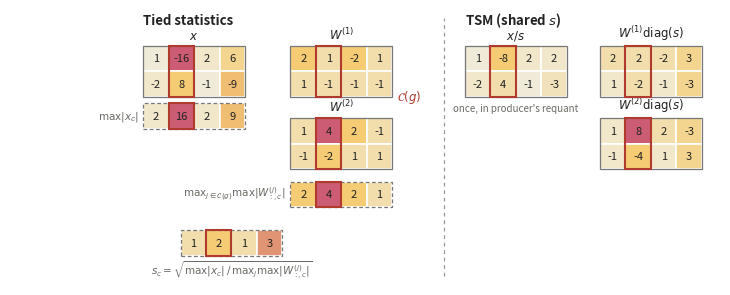

Here is the Python script that generated this plot: (Note: this script raises an exception after producing the figure.)
import matplotlib; matplotlib.use("Agg")
import matplotlib.pyplot as plt
from matplotlib.patches import Rectangle
import numpy as np
OUT="/tmp/claude-1003/-home-taeho/5692497e-a15d-476f-95db-3ec3f5583e11/scratchpad/fig_pc/"
X =np.array([[1,-16,2,6],[-2,8,-1,-9]])
W1=np.array([[2,1,-2,1],[1,-1,-1,-1]]); W2=np.array([[1,4,2,-1],[-1,-2,1,1]])
xmax=np.abs(X).max(0); w1=np.abs(W1).max(0); w2=np.abs(W2).max(0); wt=np.maximum(w1,w2)
s=np.sqrt(xmax/wt)                        # alpha = 0.5
Xh=(X/s).round(2); W1h=W1*s; W2h=W2*s
INK="#222"; MUT="#6b6a64"; ACC="#b03a2e"
def col(v,vmax=16):
    t=min(abs(v)/vmax,1.0)
    c0=np.array([0.94,0.94,0.91]); c1=np.array([0.96,0.80,0.45]); c2=np.array([0.80,0.36,0.45])
    return tuple(c0+(c1-c0)*t/0.5) if t<0.5 else tuple(c1+(c2-c1)*(t-0.5)/0.5)
def fmt(v): return f"{int(v)}" if float(v).is_integer() else f"{v:g}"
def mat(ax,M,x,y,cs=0.42,dashed=False,hl=None,vmax=16):
    r,c=M.shape
    for i in range(r):
        for j in range(c):
            ax.add_patch(Rectangle((x+j*cs,y-(i+1)*cs),cs,cs,fc=col(M[i,j],vmax),ec="white",lw=1.2))
            ax.text(x+j*cs+cs/2,y-(i+0.5)*cs,fmt(M[i,j]),ha="center",va="center",fontsize=8,color=INK)
    ax.add_patch(Rectangle((x,y-r*cs),c*cs,r*cs,fill=False,ec="#777",lw=0.9,ls=(0,(3,2)) if dashed else "-"))
    if hl is not None: ax.add_patch(Rectangle((x+hl*cs,y-r*cs),cs,r*cs,fill=False,ec=ACC,lw=1.5,zorder=5))
def lab(ax,x,y,t,**k): ax.text(x,y,t,fontsize=k.pop("fs",8.5),color=k.pop("c",INK),**k)
fig,ax=plt.subplots(figsize=(7.4,3.3)); cs=0.42; W=4*cs
# ---------- left: tied statistics ----------
lab(ax,0,3.35,"Tied statistics",fs=9.5,weight="bold")
mat(ax,X,0,3.0,hl=1); lab(ax,W/2,3.06,"$x$",ha="center",va="bottom")
mat(ax,xmax[None],0,2.05,dashed=True,hl=1); lab(ax,-0.08,1.84,"$\\max|x_c|$",ha="right",va="center",fs=7.5,c=MUT)
x2=W+0.75
mat(ax,W1,x2,3.0,vmax=4,hl=1); lab(ax,x2+W/2,3.06,"$W^{(1)}$",ha="center",va="bottom")
mat(ax,W2,x2,1.8,vmax=4,hl=1); lab(ax,x2+W/2,1.86,"$W^{(2)}$",ha="center",va="bottom")
lab(ax,x2+W+0.08,2.15,"$\\mathcal{C}(g)$",va="center",c=ACC)
mat(ax,wt[None],x2,0.75,dashed=True,vmax=4,hl=1); lab(ax,x2-0.08,0.54,"$\\mathrm{max}_{j\\in\\mathcal{C}(g)}\\max|W^{(j)}_{:,c}|$",ha="right",va="center",fs=7.5,c=MUT)
mat(ax,s[None],(x2+0)/2-0.6,-0.05,dashed=True,vmax=4,hl=1)
lab(ax,(x2)/2-0.6+W/2,-0.53,"$s_c=\\sqrt{\\max|x_c|\\,/\\,\\mathrm{max}_{j}\\max|W^{(j)}_{:,c}|}$",ha="center",va="top",fs=7.5,c=MUT)
# ---------- divider ----------
dvx=x2+W+0.85; ax.plot([dvx,dvx],[-0.8,3.45],ls=(0,(3,3)),color="#999",lw=0.9)
# ---------- right: after TSM ----------
x3=dvx+0.35
lab(ax,x3,3.35,"TSM (shared $s$)",fs=9.5,weight="bold")
mat(ax,Xh,x3,3.0,hl=1); lab(ax,x3+W/2,3.06,"$x/s$",ha="center",va="bottom")
lab(ax,x3+W/2,2.05,"once, in producer's requant",ha="center",va="top",fs=7,c=MUT)
x4=x3+W+0.55
mat(ax,W1h,x4,3.0,vmax=8,hl=1); lab(ax,x4+W/2,3.06,"$W^{(1)}\\mathrm{diag}(s)$",ha="center",va="bottom")
mat(ax,W2h,x4,1.8,vmax=8,hl=1); lab(ax,x4+W/2,1.86,"$W^{(2)}\\mathrm{diag}(s)$",ha="center",va="bottom")
ax.set_xlim(-2.2,x4+W+0.3); ax.set_ylim(-0.95,3.6); ax.set_aspect("equal"); ax.axis("off")
fig.tight_layout()
for suf,kw in (("",dict(dpi=220)),("_transparent",dict(dpi=300,transparent=True))):
    fig.savefig(OUT+f"tsm_numeric{suf}.png",bbox_inches="tight",**kw)
fig.savefig(OUT+"tsm_numeric.pdf",bbox_inches="tight")
print("xmax",xmax,"w1",w1,"w2",w2,"tied",wt,"s",s)
